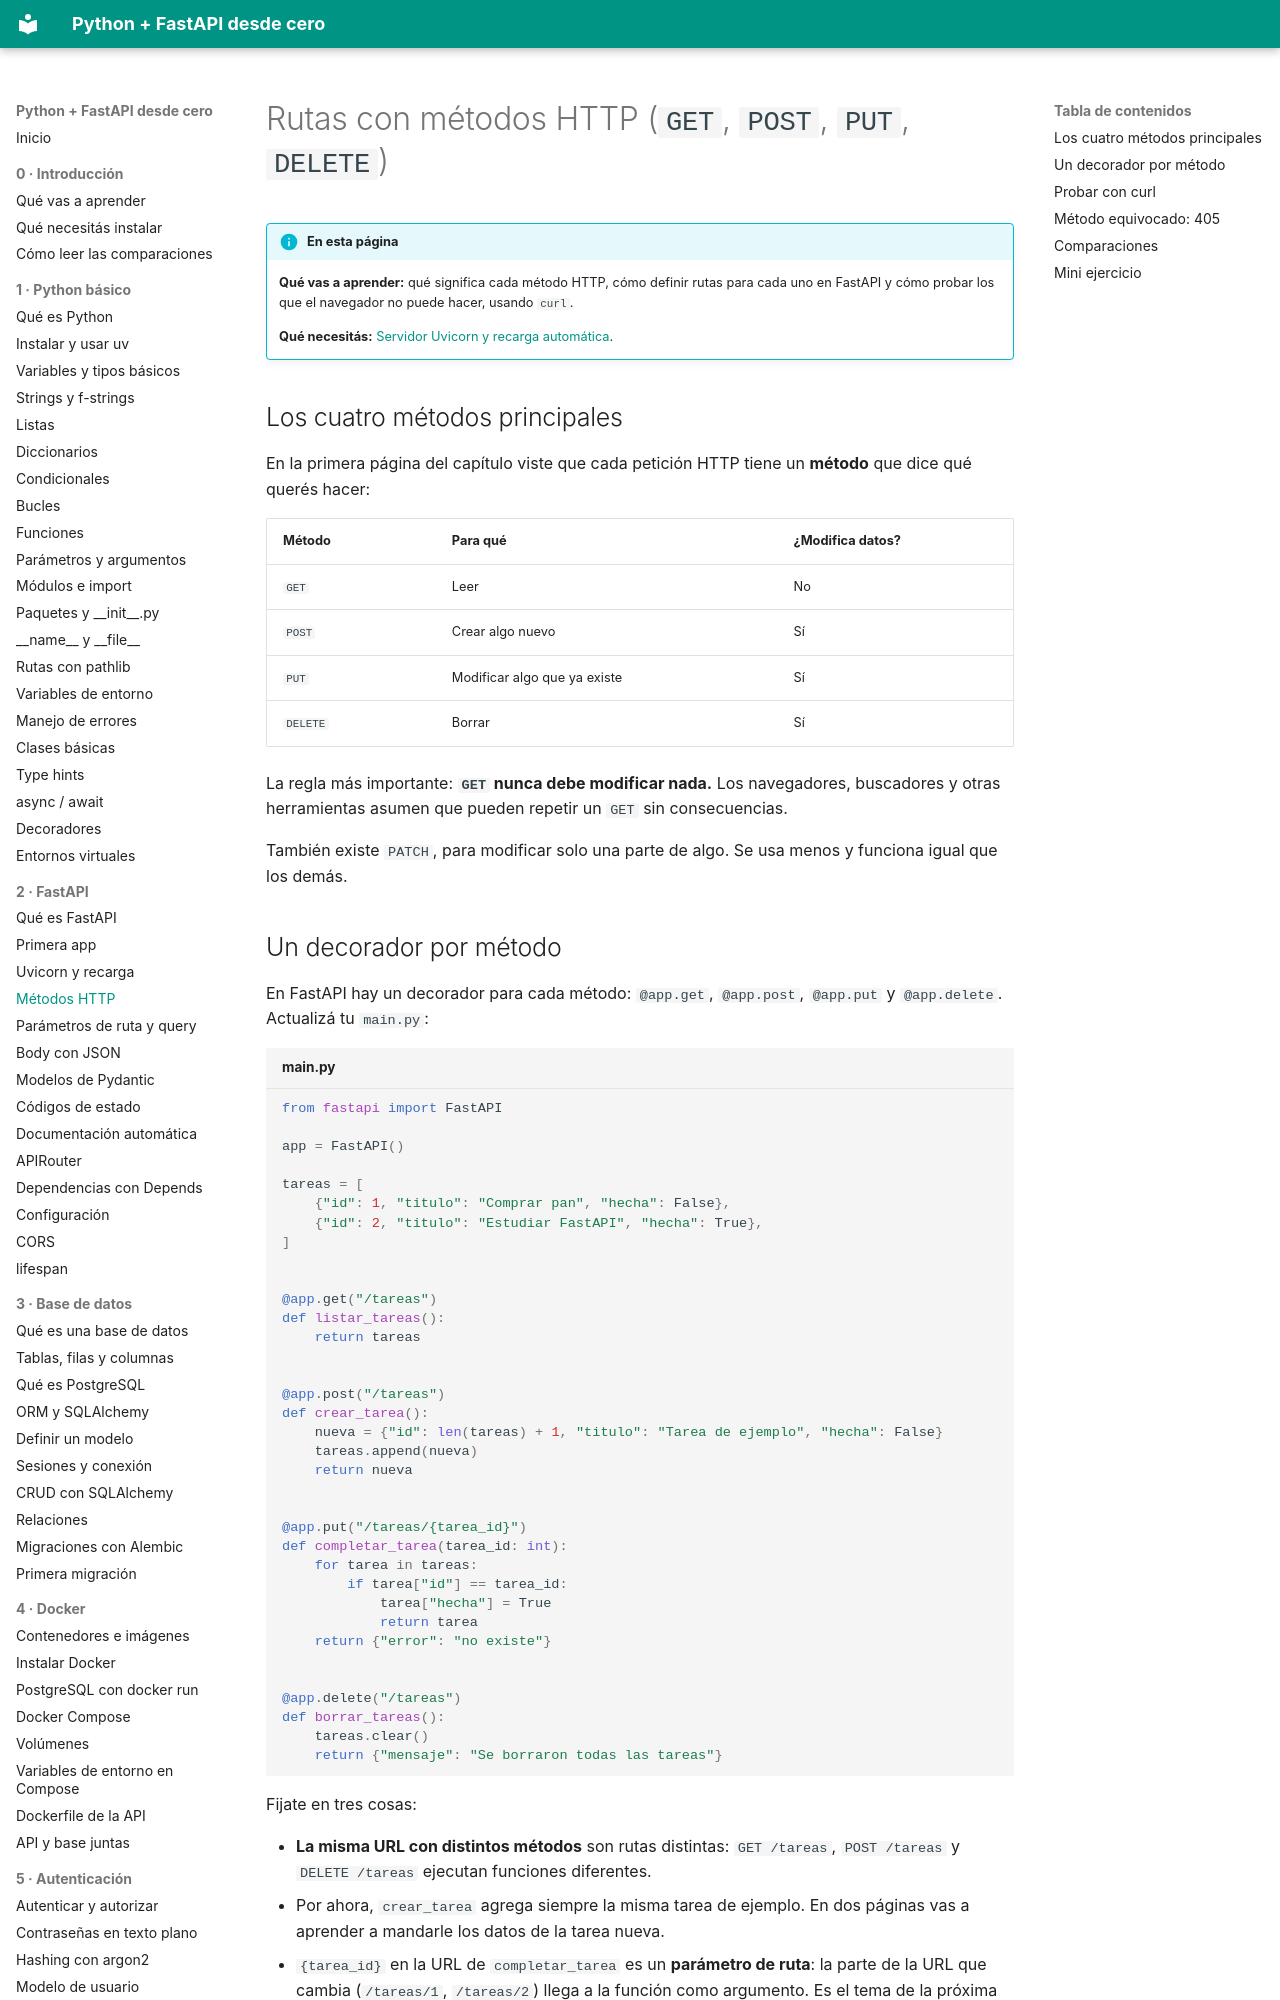

repository: villalb4/python-MkDocs · page: fastapi/04-metodos-http/index.html · generator: mkdocs

# Rutas con métodos HTTP (`GET`, `POST`, `PUT`, `DELETE`)

!!! info "En esta página"

    **Qué vas a aprender:** qué significa cada método HTTP, cómo definir rutas para cada uno en FastAPI y cómo probar los que el navegador no puede hacer, usando `curl`.

    **Qué necesitás:** [Servidor Uvicorn y recarga automática](03-uvicorn.md).

## Los cuatro métodos principales

En la primera página del capítulo viste que cada petición HTTP tiene un **método** que dice qué querés hacer:

| Método | Para qué | ¿Modifica datos? |
| --- | --- | --- |
| `GET` | Leer | No |
| `POST` | Crear algo nuevo | Sí |
| `PUT` | Modificar algo que ya existe | Sí |
| `DELETE` | Borrar | Sí |

La regla más importante: **`GET` nunca debe modificar nada.** Los navegadores, buscadores y otras herramientas asumen que pueden repetir un `GET` sin consecuencias.

También existe `PATCH`, para modificar solo una parte de algo. Se usa menos y funciona igual que los demás.

## Un decorador por método

En FastAPI hay un decorador para cada método: `@app.get`, `@app.post`, `@app.put` y `@app.delete`. Actualizá tu `main.py`:

```python title="main.py"
from fastapi import FastAPI

app = FastAPI()

tareas = [
    {"id": 1, "titulo": "Comprar pan", "hecha": False},
    {"id": 2, "titulo": "Estudiar FastAPI", "hecha": True},
]


@app.get("/tareas")
def listar_tareas():
    return tareas


@app.post("/tareas")
def crear_tarea():
    nueva = {"id": len(tareas) + 1, "titulo": "Tarea de ejemplo", "hecha": False}
    tareas.append(nueva)
    return nueva


@app.put("/tareas/{tarea_id}")
def completar_tarea(tarea_id: int):
    for tarea in tareas:
        if tarea["id"] == tarea_id:
            tarea["hecha"] = True
            return tarea
    return {"error": "no existe"}


@app.delete("/tareas")
def borrar_tareas():
    tareas.clear()
    return {"mensaje": "Se borraron todas las tareas"}
```

Fijate en tres cosas:

- **La misma URL con distintos métodos** son rutas distintas: `GET /tareas`, `POST /tareas` y `DELETE /tareas` ejecutan funciones diferentes.
- Por ahora, `crear_tarea` agrega siempre la misma tarea de ejemplo. En dos páginas vas a aprender a mandarle los datos de la tarea nueva.
- `{tarea_id}` en la URL de `completar_tarea` es un **parámetro de ruta**: la parte de la URL que cambia (`/tareas/1`, `/tareas/2`) llega a la función como argumento. Es el tema de la próxima página; por ahora alcanza con eso.

`tareas.clear()` vacía la lista. Y como `tareas` es una lista y los diccionarios se modifican en el lugar, los cambios se mantienen entre peticiones (hasta que el servidor se reinicie).
